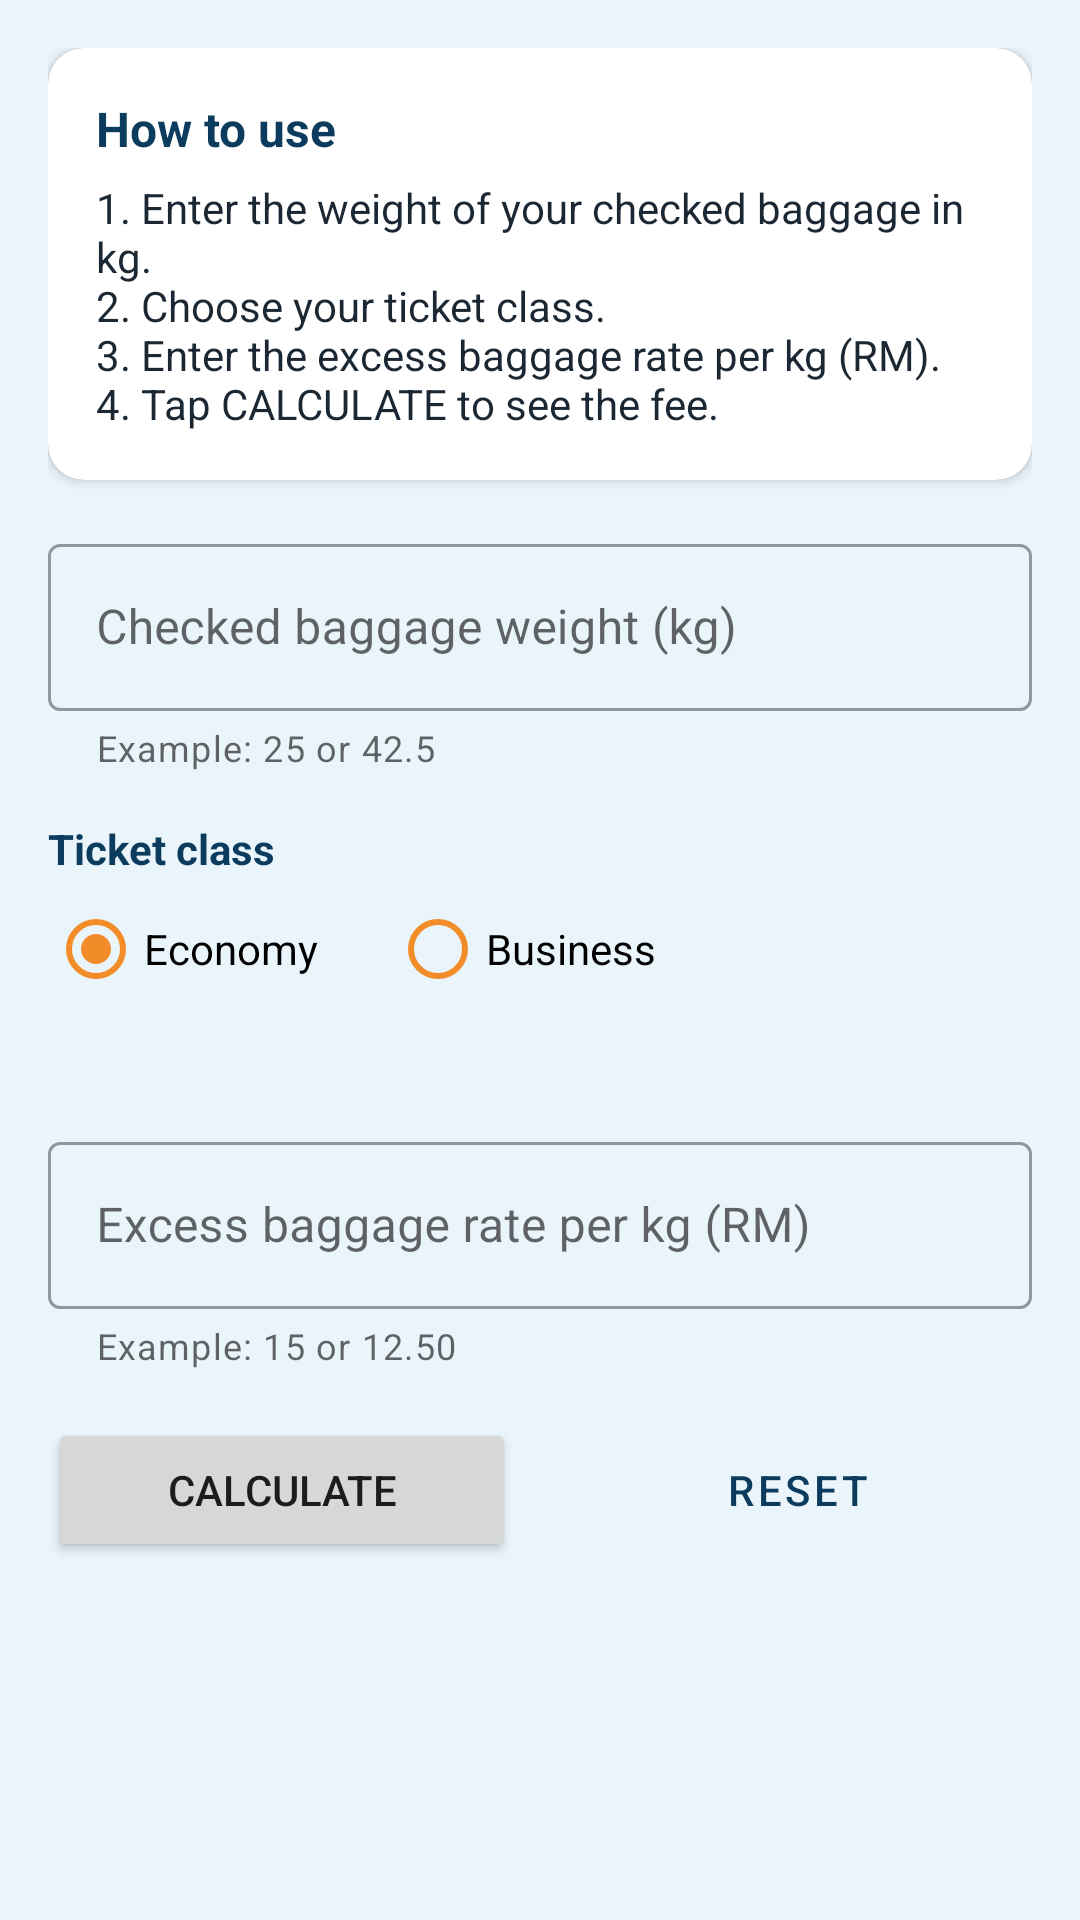

The Android layout XML behind this screen, and the referenced resources:
<!-- AndroidManifest.xml: application theme Theme.BaggageFee -->
<!-- res/layout/activity_main.xml -->
<?xml version="1.0" encoding="utf-8"?>
<ScrollView xmlns:android="http://schemas.android.com/apk/res/android"
    xmlns:app="http://schemas.android.com/apk/res-auto"
    android:layout_width="match_parent"
    android:layout_height="match_parent"
    android:fillViewport="true">

    <LinearLayout
        android:layout_width="match_parent"
        android:layout_height="wrap_content"
        android:orientation="vertical"
        android:padding="16dp">

        
        <com.google.android.material.card.MaterialCardView
            android:layout_width="match_parent"
            android:layout_height="wrap_content"
            app:cardBackgroundColor="@color/sky_card"
            app:cardCornerRadius="12dp"
            app:cardElevation="2dp">

            <LinearLayout
                android:layout_width="match_parent"
                android:layout_height="wrap_content"
                android:orientation="vertical"
                android:padding="16dp">

                <TextView
                    android:layout_width="wrap_content"
                    android:layout_height="wrap_content"
                    android:text="@string/instructions_title"
                    android:textColor="@color/sky_primary"
                    android:textSize="16sp"
                    android:textStyle="bold" />

                <TextView
                    android:layout_width="wrap_content"
                    android:layout_height="wrap_content"
                    android:layout_marginTop="6dp"
                    android:text="@string/instructions_body"
                    android:textColor="@color/sky_text" />
            </LinearLayout>
        </com.google.android.material.card.MaterialCardView>

        
        <com.google.android.material.textfield.TextInputLayout
            android:id="@+id/layoutWeight"
            style="@style/Widget.MaterialComponents.TextInputLayout.OutlinedBox"
            android:layout_width="match_parent"
            android:layout_height="wrap_content"
            android:layout_marginTop="16dp"
            android:hint="@string/hint_weight"
            app:helperText="@string/helper_weight"
            app:suffixText="kg">

            <com.google.android.material.textfield.TextInputEditText
                android:id="@+id/etWeight"
                android:layout_width="match_parent"
                android:layout_height="wrap_content"
                android:inputType="numberDecimal" />
        </com.google.android.material.textfield.TextInputLayout>

        
        <TextView
            android:layout_width="wrap_content"
            android:layout_height="wrap_content"
            android:layout_marginTop="16dp"
            android:text="@string/ticket_class"
            android:textColor="@color/sky_primary"
            android:textStyle="bold" />

        <RadioGroup
            android:id="@+id/rgClass"
            android:layout_width="match_parent"
            android:layout_height="wrap_content"
            android:checkedButton="@+id/rbEconomy"
            android:orientation="horizontal">

            <RadioButton
                android:id="@+id/rbEconomy"
                android:layout_width="wrap_content"
                android:layout_height="wrap_content"
                android:layout_marginEnd="24dp"
                android:text="@string/economy"
                android:buttonTint="@color/sky_accent" />

            <RadioButton
                android:id="@+id/rbBusiness"
                android:layout_width="wrap_content"
                android:layout_height="wrap_content"
                android:text="@string/business"
                android:buttonTint="@color/sky_accent" />
        </RadioGroup>

        <TextView
            android:id="@+id/tvAllowanceHint"
            android:layout_width="wrap_content"
            android:layout_height="wrap_content"
            android:textColor="@color/sky_text"
            android:textStyle="italic" />

        
        <com.google.android.material.textfield.TextInputLayout
            android:id="@+id/layoutRate"
            style="@style/Widget.MaterialComponents.TextInputLayout.OutlinedBox"
            android:layout_width="match_parent"
            android:layout_height="wrap_content"
            android:layout_marginTop="16dp"
            android:hint="@string/hint_rate"
            app:helperText="@string/helper_rate"
            app:prefixText="RM ">

            <com.google.android.material.textfield.TextInputEditText
                android:id="@+id/etRate"
                android:layout_width="match_parent"
                android:layout_height="wrap_content"
                android:inputType="numberDecimal" />
        </com.google.android.material.textfield.TextInputLayout>

        <LinearLayout
            android:layout_width="match_parent"
            android:layout_height="wrap_content"
            android:layout_marginTop="16dp"
            android:orientation="horizontal">

            <Button
                android:id="@+id/btnCalculate"
                android:layout_width="0dp"
                android:layout_height="wrap_content"
                android:layout_marginEnd="8dp"
                android:layout_weight="1"
                android:text="@string/calculate" />

            <Button
                android:id="@+id/btnReset"
                style="@style/Widget.MaterialComponents.Button.OutlinedButton"
                android:layout_width="0dp"
                android:layout_height="wrap_content"
                android:layout_marginStart="8dp"
                android:layout_weight="1"
                android:text="@string/reset" />
        </LinearLayout>

        
        <com.google.android.material.card.MaterialCardView
            android:id="@+id/cardResult"
            android:layout_width="match_parent"
            android:layout_height="wrap_content"
            android:layout_marginTop="20dp"
            android:visibility="gone"
            app:cardBackgroundColor="@color/sky_card"
            app:cardCornerRadius="12dp"
            app:cardElevation="4dp"
            app:strokeColor="@color/sky_accent"
            app:strokeWidth="2dp">

            <LinearLayout
                android:layout_width="match_parent"
                android:layout_height="wrap_content"
                android:orientation="vertical"
                android:padding="16dp">

                <TextView
                    android:layout_width="wrap_content"
                    android:layout_height="wrap_content"
                    android:text="@string/result_title"
                    android:textColor="@color/sky_primary"
                    android:textSize="18sp"
                    android:textStyle="bold" />

                <TextView
                    android:layout_width="wrap_content"
                    android:layout_height="wrap_content"
                    android:layout_marginTop="12dp"
                    android:text="@string/label_excess_weight"
                    android:textColor="@color/sky_text" />

                <TextView
                    android:id="@+id/tvExcessWeight"
                    android:layout_width="wrap_content"
                    android:layout_height="wrap_content"
                    android:textColor="@color/sky_primary"
                    android:textSize="22sp"
                    android:textStyle="bold" />

                <TextView
                    android:layout_width="wrap_content"
                    android:layout_height="wrap_content"
                    android:layout_marginTop="12dp"
                    android:text="@string/label_excess_charge"
                    android:textColor="@color/sky_text" />

                <TextView
                    android:id="@+id/tvExcessCharge"
                    android:layout_width="wrap_content"
                    android:layout_height="wrap_content"
                    android:textColor="@color/sky_primary"
                    android:textSize="22sp"
                    android:textStyle="bold" />

                <TextView
                    android:layout_width="wrap_content"
                    android:layout_height="wrap_content"
                    android:layout_marginTop="12dp"
                    android:text="@string/label_total"
                    android:textColor="@color/sky_text" />

                <TextView
                    android:id="@+id/tvTotal"
                    android:layout_width="wrap_content"
                    android:layout_height="wrap_content"
                    android:textColor="@color/sky_accent"
                    android:textSize="28sp"
                    android:textStyle="bold" />

                <TextView
                    android:layout_width="wrap_content"
                    android:layout_height="wrap_content"
                    android:layout_marginTop="4dp"
                    android:text="@string/tax_note"
                    android:textColor="@color/sky_text"
                    android:textSize="12sp" />
            </LinearLayout>
        </com.google.android.material.card.MaterialCardView>
    </LinearLayout>
</ScrollView>
<!-- resources referenced by this layout -->
<resources>
  <color name="sky_accent">#F28C28</color>
  <color name="sky_card">#FFFFFF</color>
  <color name="sky_primary">#0B3C5D</color>
  <color name="sky_text">#1B2733</color>
  <string name="business">Business</string>
  <string name="calculate">Calculate</string>
  <string name="economy">Economy</string>
  <string name="helper_rate">Example: 15 or 12.50</string>
  <string name="helper_weight">Example: 25 or 42.5</string>
  <string name="hint_rate">Excess baggage rate per kg (RM)</string>
  <string name="hint_weight">Checked baggage weight (kg)</string>
  <string name="instructions_body">1. Enter the weight of your checked baggage in kg.\n2. Choose your ticket class.\n3. Enter the excess baggage rate per kg (RM).\n4. Tap CALCULATE to see the fee.</string>
  <string name="instructions_title">How to use</string>
  <string name="label_excess_charge">Excess baggage charge</string>
  <string name="label_excess_weight">Excess baggage weight</string>
  <string name="label_total">Total amount payable</string>
  <string name="reset">Reset</string>
  <string name="result_title">Estimated Fee</string>
  <string name="tax_note">Total includes 8% service tax.</string>
  <string name="ticket_class">Ticket class</string>
  <style name="Theme.BaggageFee" parent="Theme.MaterialComponents.Light.DarkActionBar">
          <item name="colorPrimary">@color/sky_primary</item>
          <item name="colorPrimaryVariant">@color/sky_primary_dark</item>
          <item name="colorOnPrimary">@color/white</item>
          <item name="colorSecondary">@color/sky_accent</item>
          <item name="colorOnSecondary">@color/white</item>
          <item name="android:windowBackground">@color/sky_background</item>
          <item name="android:statusBarColor" tools:targetApi="l">@color/sky_primary_dark</item>
      </style>
  <color name="sky_primary_dark">#062A42</color>
  <color name="white">#FFFFFF</color>
  <color name="sky_background">#EAF4FB</color>
</resources>
